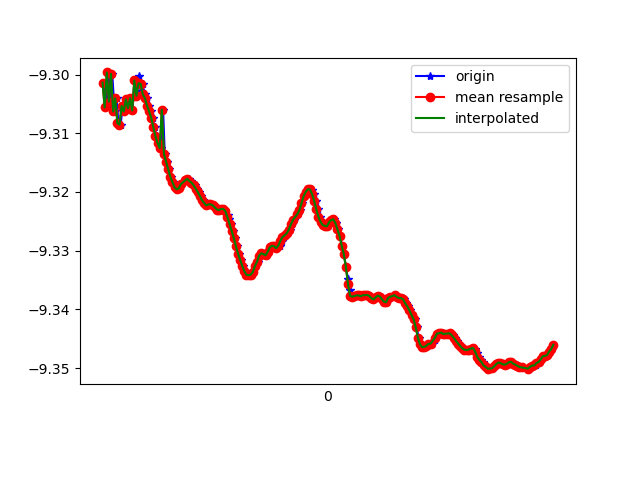

The data file committed next to this chart (first rows):
1618191351457, 887014411790229, -9.301378, -3.037695, 0.54480207
1618191351478, 887014431020999, -9.306, -3.041, 0.4464
1618191351495, 887014450251769, -9.3, -3.028, 0.6224
1618191351514, 887014469482539, -9.305, -3.038, 0.4834
1618191351532, 887014488713309, -9.3, -3.027, 0.6262
1618191351553, 887014507944079, -9.306, -3.038, 0.4516
1618191351572, 887014527174849, -9.304, -3.03, 0.5412
1618191351590, 887014546405619, -9.308, -3.043, 0.366
1618191351611, 887014565636389, -9.309, -3.034, 0.4278
1618191351630, 887014584867159, -9.305, -3.062, 0.2728
1618191351647, 887014604097929, -9.306, -3.054, 0.3262
1618191351666, 887014623328699, -9.304, -3.068, 0.24
1618191351685, 887014642559469, -9.306, -3.06, 0.2866
1618191351707, 887014661790239, -9.304, -3.072, 0.2017
1618191351723, 887014681021009, -9.306, -3.061, 0.2614
1618191351742, 887014700251779, -9.301, -3.085, 0.1189
1618191351761, 887014719482549, -9.304, -3.073, 0.1927
1618191351782, 887014738713319, -9.3, -3.089, 0.05091
1618191351799, 887014757944089, -9.303, -3.081, 0.08814
1618191351818, 887014777174859, -9.302, -3.082, 0.1484
1618191351838, 887014796405629, -9.303, -3.078, 0.1168
1618191351858, 887014815636399, -9.304, -3.076, 0.128
1618191351875, 887014834867169, -9.305, -3.071, 0.1349
1618191351895, 887014854097939, -9.306, -3.068, 0.1405
1618191351913, 887014873328709, -9.307, -3.065, 0.1455
1618191351932, 887014892559479, -9.309, -3.059, 0.1504
1618191351952, 887014911790249, -9.311, -3.055, 0.1561
1618191351971, 887014931021019, -9.312, -3.051, 0.162
1618191351990, 887014950251789, -9.313, -3.048, 0.1665
1618191352012, 887014969482559, -9.306, -3.068, 0.1578
1618191352028, 887014988713329, -9.314, -3.044, 0.1721
1618191352046, 887015007944099, -9.315, -3.04, 0.1761
1618191352068, 887015027174869, -9.316, -3.036, 0.1807
1618191352086, 887015046405639, -9.317, -3.032, 0.1854
1618191352108, 887015065636409, -9.318, -3.029, 0.1911
1618191352123, 887015084867179, -9.319, -3.026, 0.1976
1618191352142, 887015104097949, -9.32, -3.024, 0.204
1618191352162, 887015123328719, -9.319, -3.024, 0.2094
1618191352180, 887015142559489, -9.319, -3.025, 0.2152
1618191352199, 887015161790259, -9.318, -3.027, 0.2208
1618191352220, 887015181021029, -9.318, -3.027, 0.2258
1618191352239, 887015200251799, -9.318, -3.027, 0.2289
1618191352256, 887015219482569, -9.318, -3.027, 0.2329
1618191352275, 887015238713339, -9.318, -3.026, 0.2366
1618191352296, 887015257944109, -9.318, -3.025, 0.2388
1618191352315, 887015277174879, -9.319, -3.023, 0.2427
1618191352335, 887015296405649, -9.319, -3.021, 0.246
1618191352351, 887015315636419, -9.32, -3.019, 0.25
1618191352370, 887015334867189, -9.321, -3.016, 0.256
1618191352391, 887015354097959, -9.321, -3.014, 0.2622
1618191352409, 887015373328729, -9.322, -3.012, 0.2683
1618191352428, 887015392559499, -9.322, -3.01, 0.274
1618191352448, 887015411790269, -9.322, -3.01, 0.2788
1618191352467, 887015431021039, -9.322, -3.01, 0.2837
1618191352484, 887015450251809, -9.322, -3.009, 0.2871
1618191352504, 887015469482579, -9.323, -3.007, 0.2897
1618191352524, 887015488713349, -9.323, -3.006, 0.2922
1618191352541, 887015507944119, -9.323, -3.006, 0.2947
1618191352561, 887015527174889, -9.323, -3.006, 0.2964
1618191352580, 887015546537928, -9.323, -3.006, 0.298
1618191352601, 887015565768698, -9.323, -3.004, 0.3001
... 161 more rows
